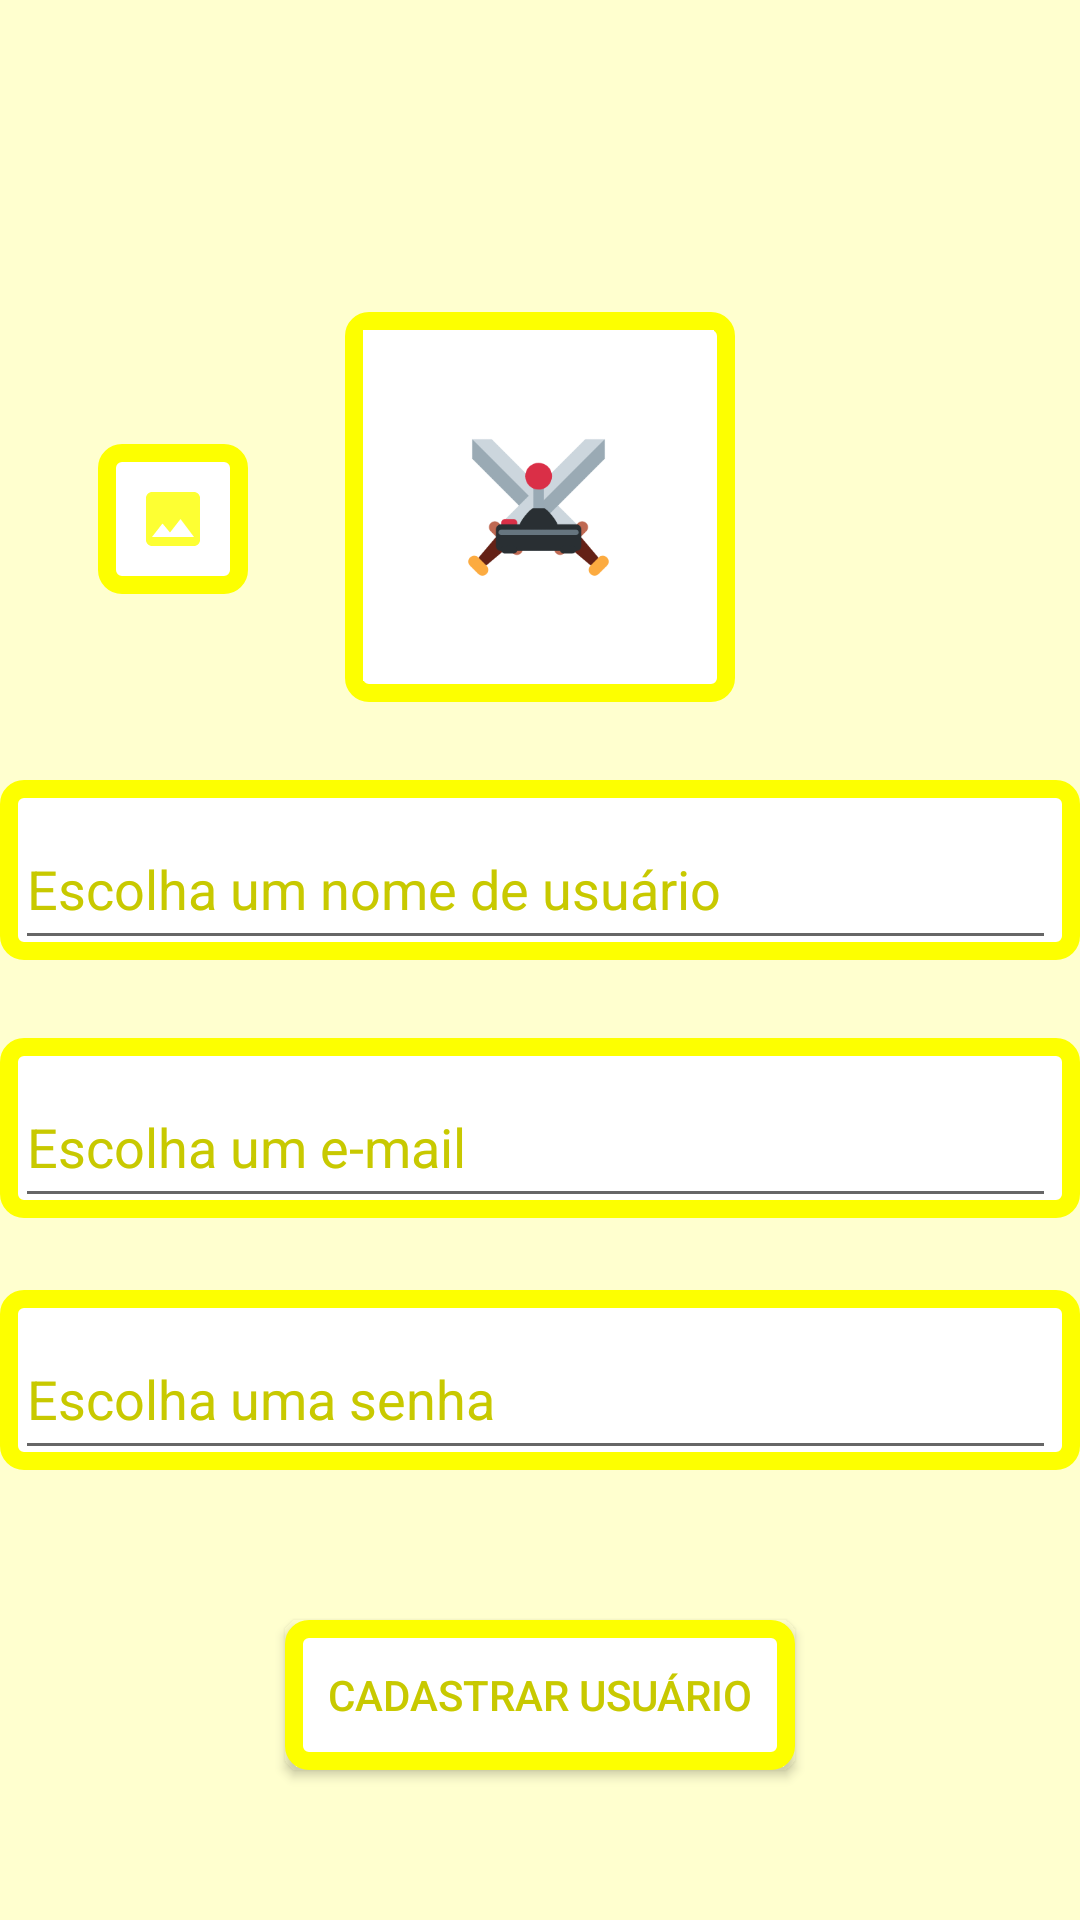

Here is an Android app screen rendered from its layout file. Give the layout XML and the strings, colors and styles it references.
<!-- AndroidManifest.xml: application theme AppTheme -->
<!-- res/layout/activity_new_user.xml -->
<?xml version="1.0" encoding="utf-8"?>
<androidx.constraintlayout.widget.ConstraintLayout xmlns:android="http://schemas.android.com/apk/res/android"
    xmlns:app="http://schemas.android.com/apk/res-auto"
    xmlns:tools="http://schemas.android.com/tools"
    android:layout_width="match_parent"
    android:layout_height="match_parent"
    android:background="@color/paleYellow"
    tools:context=".ui.view.activity.NewUserActivity">

    <RelativeLayout
        android:id="@+id/relativeLayout"
        android:layout_marginTop="104dp"
        android:layout_width="@dimen/squareAround"
        android:layout_height="@dimen/squareAround"
        android:background="@drawable/border_a"
        app:layout_constraintEnd_toEndOf="parent"
        app:layout_constraintStart_toStartOf="parent"
        app:layout_constraintTop_toTopOf="parent">

        <ImageView
            android:id="@+id/newUserPhoto"
            android:layout_width="@dimen/firstSquare"
            android:layout_height="@dimen/firstSquare"
            android:layout_marginLeft="@dimen/littleMargin"
            android:layout_marginTop="@dimen/littleMargin"
            android:src="@drawable/logo" />

    </RelativeLayout>

    <com.google.android.material.textfield.TextInputLayout
        android:layout_width="match_parent"
        android:layout_height="@dimen/defaultTextHeight"
        android:background="@drawable/border_a"
        android:hint="Escolha um nome de usuário"
        android:textColorHint="@color/colorPrimaryDark"
        app:hintTextColor="@color/colorPrimaryDark"
        app:layout_constraintBottom_toTopOf="@+id/textInputLayout"
        app:layout_constraintTop_toBottomOf="@+id/relativeLayout"
        tools:layout_editor_absoluteX="0dp">

        <EditText
            android:id="@+id/newUserName"
            android:layout_width="match_parent"
            android:layout_height="match_parent"
            android:layout_marginLeft="5dp"
            android:layout_marginRight="8dp"
            android:textColor="@color/colorPrimaryDark"
            android:textColorHint="@color/colorPrimaryDark" />

    </com.google.android.material.textfield.TextInputLayout>

    <com.google.android.material.textfield.TextInputLayout
        android:id="@+id/textInputLayout"
        android:layout_width="match_parent"
        android:layout_height="@dimen/defaultTextHeight"
        android:layout_marginTop="112dp"
        android:background="@drawable/border_a"
        android:hint="Escolha um e-mail"
        android:textColorHint="@color/colorPrimaryDark"
        app:hintTextColor="@color/colorPrimaryDark"
        app:layout_constraintTop_toBottomOf="@+id/relativeLayout"
        tools:layout_editor_absoluteX="0dp">

        <EditText
            android:id="@+id/newUserEmail"
            android:layout_width="match_parent"
            android:layout_height="match_parent"
            android:layout_marginLeft="5dp"
            android:layout_marginRight="8dp"
            android:textColor="@color/colorPrimaryDark"
            android:textColorHint="@color/colorPrimaryDark" />

    </com.google.android.material.textfield.TextInputLayout>

    <com.google.android.material.textfield.TextInputLayout
        android:id="@+id/textInputLayout3"
        android:layout_width="match_parent"
        android:layout_height="@dimen/defaultTextHeight"
        android:layout_marginTop="24dp"
        android:background="@drawable/border_a"
        android:hint="Escolha uma senha"
        android:textColorHint="@color/colorPrimaryDark"
        app:hintTextColor="@color/colorPrimaryDark"
        app:layout_constraintTop_toBottomOf="@+id/textInputLayout"
        tools:layout_editor_absoluteX="0dp">

        <EditText
            android:id="@+id/newUserPassword"
            android:inputType="textPassword"
            android:layout_width="match_parent"
            android:layout_height="match_parent"
            android:layout_marginLeft="5dp"
            android:layout_marginRight="8dp"
            android:textColor="@color/colorPrimaryDark"
            android:textColorHint="@color/colorPrimaryDark" />

    </com.google.android.material.textfield.TextInputLayout>

    <Button
        android:id="@+id/createUserButton"
        android:onClick="createUser"
        android:layout_width="170dp"
        android:layout_height="50dp"
        android:text="Cadastrar Usuário"
        android:background="@drawable/border_a"
        android:textColor="@color/colorPrimaryDark"
        app:layout_constraintBottom_toBottomOf="parent"
        app:layout_constraintEnd_toEndOf="parent"
        app:layout_constraintStart_toStartOf="parent"
        app:layout_constraintTop_toBottomOf="@+id/textInputLayout3" />

    <ImageButton
        android:onClick="getGalleryImage"
        android:layout_width="50dp"
        android:layout_height="50dp"
        android:src="@drawable/image_icon"
        android:background="@drawable/border_a"
        app:layout_constraintBottom_toTopOf="@+id/textInputLayout"
        app:layout_constraintEnd_toStartOf="@+id/relativeLayout"
        app:layout_constraintStart_toStartOf="parent"
        app:layout_constraintTop_toTopOf="parent" />

</androidx.constraintlayout.widget.ConstraintLayout>
<!-- resources referenced by this layout -->
<resources>
  <color name="colorPrimaryDark">#c8c900</color>
  <color name="paleYellow">#ffffcf</color>
  <dimen name="defaultTextHeight">60dp</dimen>
  <dimen name="firstSquare">117dp</dimen>
  <dimen name="littleMargin">6dp</dimen>
  <dimen name="squareAround">130dp</dimen>
  <!-- drawable border_a (drawable) -->
  <?xml version="1.0" encoding="utf-8"?>
  <shape xmlns:android="http://schemas.android.com/apk/res/android">
  
      <stroke
          android:width="@dimen/littleMargin"
          android:color="@color/colorPrimary" />
  
      <solid
          android:color="#fff"
          />
  
      <corners android:radius="@dimen/firstRadius" />
  
  </shape>
  <!-- drawable image_icon (drawable-anydpi) -->
  <vector xmlns:android="http://schemas.android.com/apk/res/android"
      android:width="24dp"
      android:height="24dp"
      android:viewportWidth="24"
      android:viewportHeight="24"
      android:tint="#FDFF00"
      android:alpha="0.8">
      <path
          android:fillColor="#FF000000"
          android:pathData="M21,19V5c0,-1.1 -0.9,-2 -2,-2H5c-1.1,0 -2,0.9 -2,2v14c0,1.1 0.9,2 2,2h14c1.1,0 2,-0.9 2,-2zM8.5,13.5l2.5,3.01L14.5,12l4.5,6H5l3.5,-4.5z"/>
  </vector>
  <!-- drawable logo: png bitmap (drawable, 9645 bytes) -->
  <style name="AppTheme" parent="Theme.AppCompat.Light.DarkActionBar">
          
          <item name="colorPrimary">@color/colorPrimary</item>
          <item name="colorPrimaryDark">@color/colorPrimaryDark</item>
          <item name="colorAccent">@color/colorAccent</item>
          
          <item name="titleTextColor">#000</item>
          
          <item name="colorControlActivated">@color/colorPrimaryDark</item>
      </style>
  <color name="colorPrimary">#fdff00</color>
  <dimen name="firstRadius">5dp</dimen>
  <color name="colorAccent">#03DAC5</color>
</resources>
